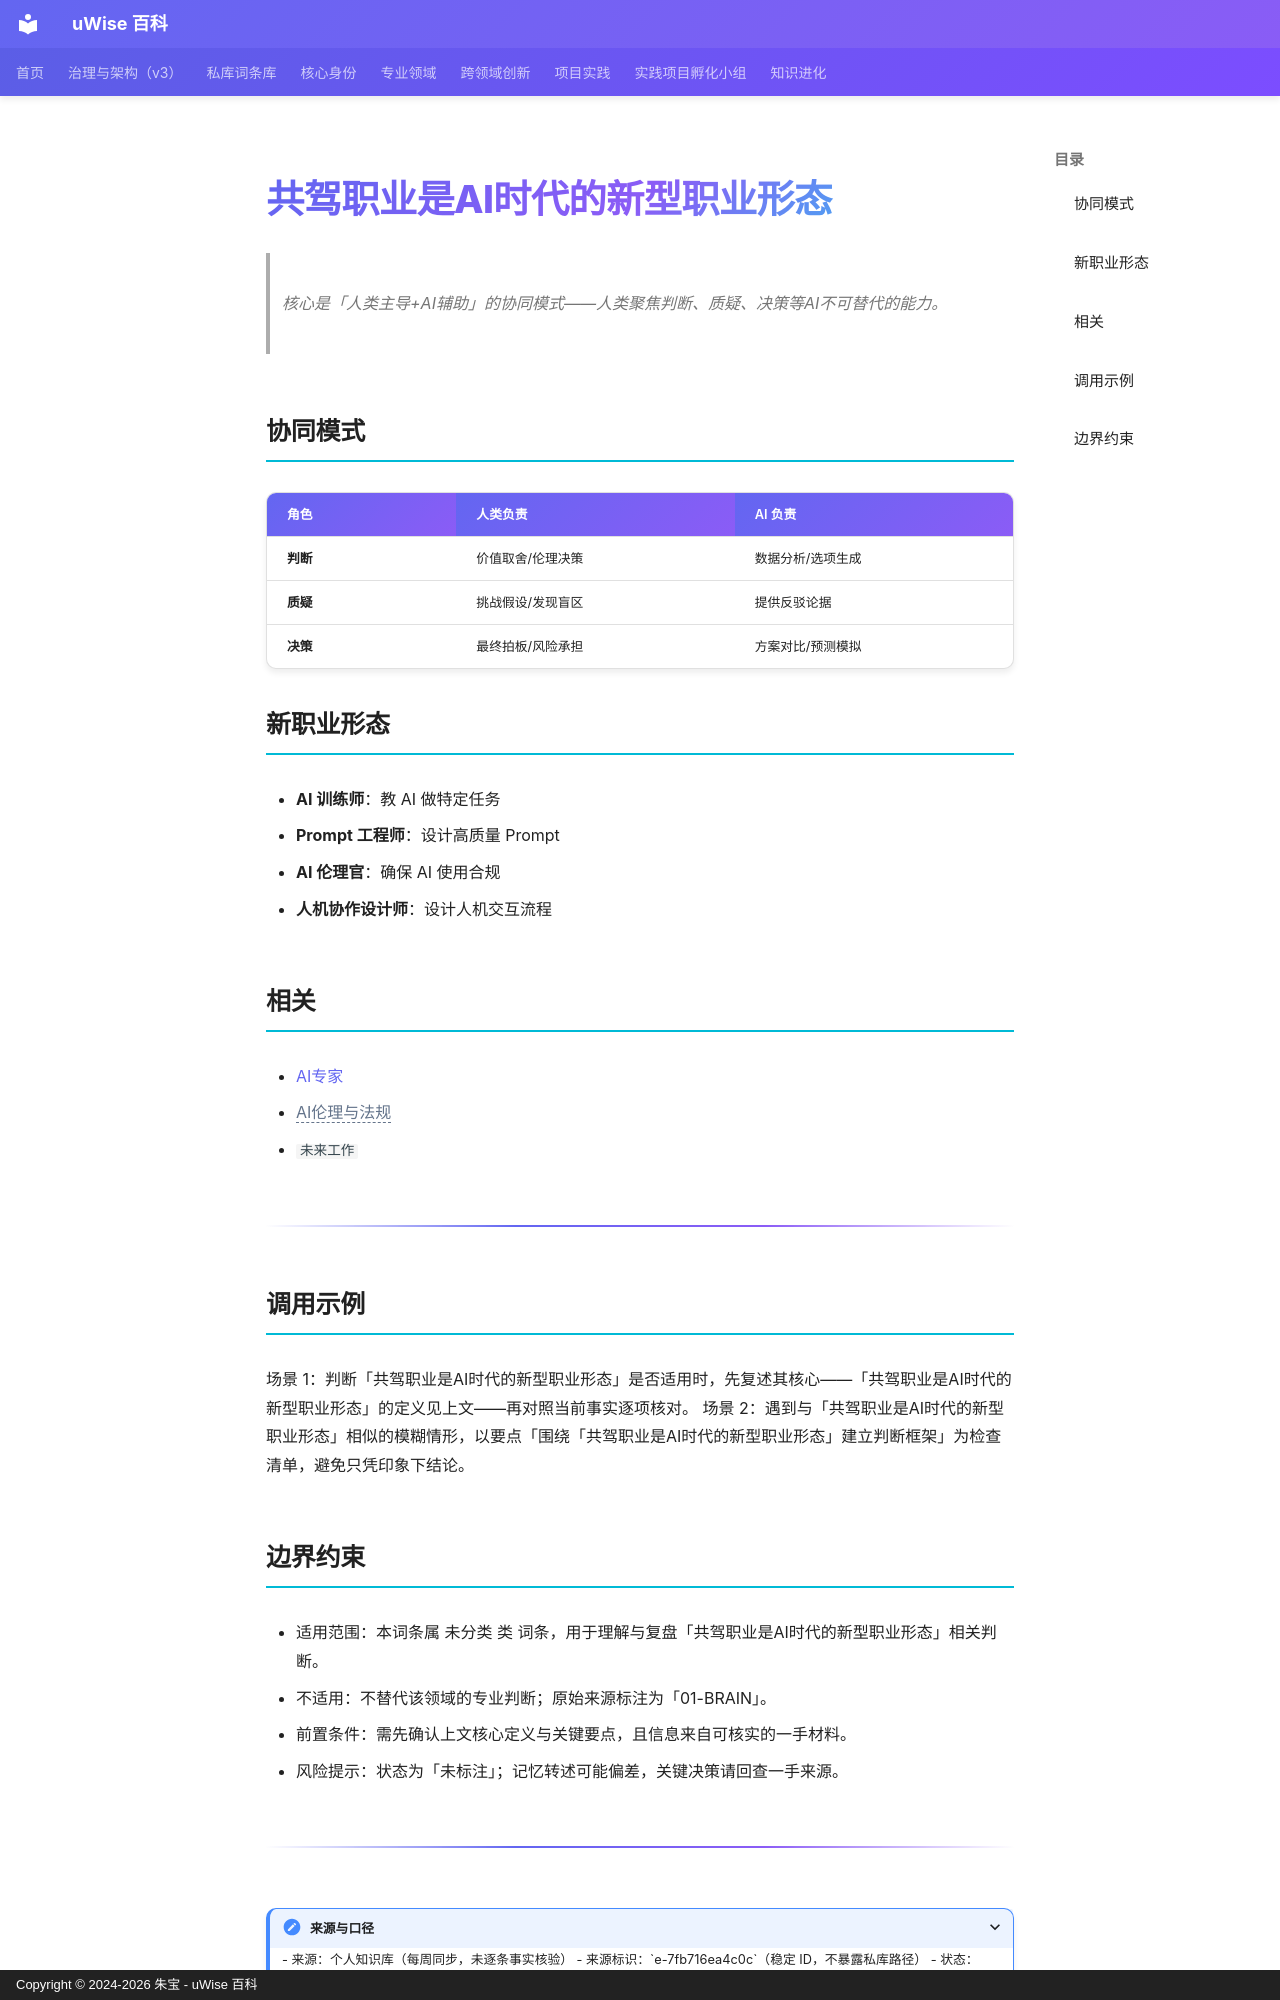

repository: zhubao315/uWise · page: vault-encyclopedia/ai-md-7fb716ea/index.html · generator: mkdocs · copyright: Copyright © 2024-2026 朱宝 - uWise 百科

---
title: "共驾职业是AI时代的新型职业形态"
description: "核心是「人类主导+AI辅助」的协同模式——人类聚焦判断、质疑、决策等AI不可替代的能力。"
---

# 共驾职业是AI时代的新型职业形态

> 核心是「人类主导+AI辅助」的协同模式——人类聚焦判断、质疑、决策等AI不可替代的能力。

## 协同模式

| 角色 | 人类负责 | AI 负责 |
|------|---------|---------|
| **判断** | 价值取舍/伦理决策 | 数据分析/选项生成 |
| **质疑** | 挑战假设/发现盲区 | 提供反驳论据 |
| **决策** | 最终拍板/风险承担 | 方案对比/预测模拟 |

## 新职业形态

- **AI 训练师**：教 AI 做特定任务
- **Prompt 工程师**：设计高质量 Prompt
- **AI 伦理官**：确保 AI 使用合规
- **人机协作设计师**：设计人机交互流程

## 相关

- [AI专家](../ai-md-bdbf6d4e/)
- <span class="uw-unresolved" data-target="AI伦理与法规" title="未解析的双链目标：AI伦理与法规">AI伦理与法规</span>
- `未来工作`

---

## 调用示例

场景 1：判断「共驾职业是AI时代的新型职业形态」是否适用时，先复述其核心——「共驾职业是AI时代的新型职业形态」的定义见上文——再对照当前事实逐项核对。
场景 2：遇到与「共驾职业是AI时代的新型职业形态」相似的模糊情形，以要点「围绕「共驾职业是AI时代的新型职业形态」建立判断框架」为检查清单，避免只凭印象下结论。
